Image classification data set "Fruit_v3" (sassonmatan-pixel/project_3_CNN on GitHub). Class labels (5): apple, avocado, banana, eggplant, tomato.

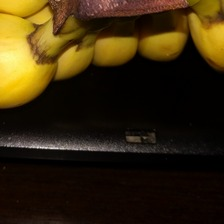
Label: banana

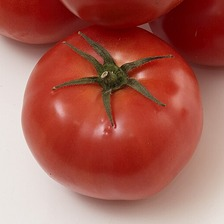
Label: tomato

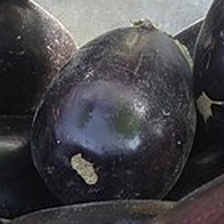
Label: eggplant

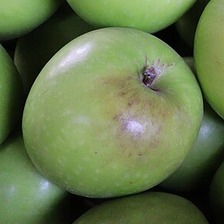
Label: apple

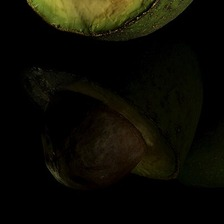
Label: avocado

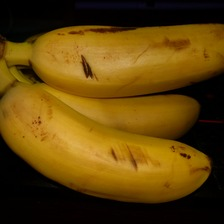
Label: banana
